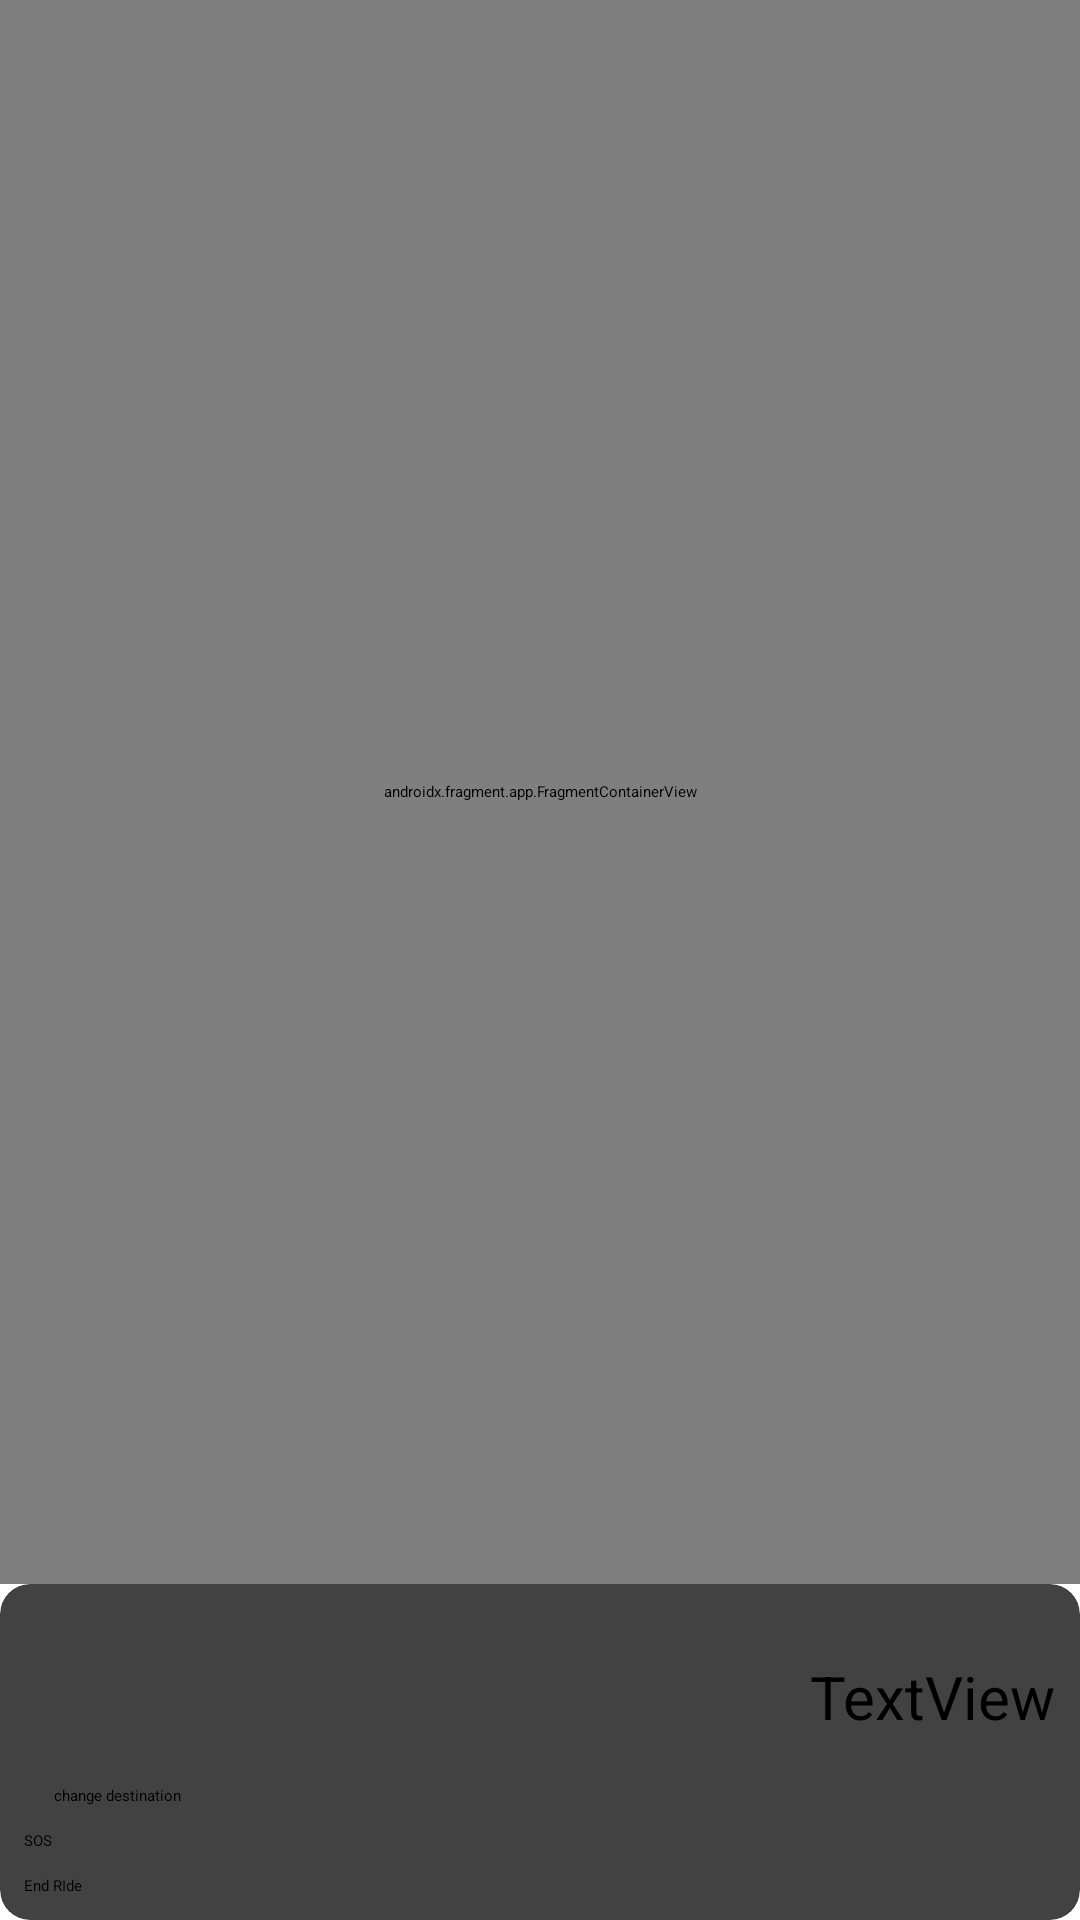

Write the Android layout XML for this screen, with the resource values it uses.
<!-- AndroidManifest.xml: application theme Theme.App.Starting -->
<!-- res/layout/fragment_live_ride.xml -->
<?xml version="1.0" encoding="utf-8"?>
<androidx.constraintlayout.widget.ConstraintLayout xmlns:android="http://schemas.android.com/apk/res/android"
    xmlns:app="http://schemas.android.com/apk/res-auto"
    xmlns:tools="http://schemas.android.com/tools"
    android:layout_width="match_parent"
    android:layout_height="match_parent"
    android:backgroundTint="@android:color/darker_gray"
    tools:context=".features.currentRide.ui.fragment.LiveRideFragment">

    <androidx.fragment.app.FragmentContainerView
        android:id="@+id/mapContainer"
        android:name="com.example.vculp.shared.ui.fragments.MapFragment"
        android:layout_width="0dp"
        android:layout_height="0dp"
        app:layout_constraintBottom_toTopOf="@+id/cardView3"
        app:layout_constraintEnd_toEndOf="parent"
        app:layout_constraintStart_toStartOf="parent"
        app:layout_constraintTop_toTopOf="parent" />

    <EditText
        android:id="@+id/etChangeDestination"
        android:layout_width="0dp"
        android:layout_height="wrap_content"
        android:background="@drawable/edit_text_bg"
        android:hint="Enter new destination"
        android:inputType="text"
        android:lines="1"
        android:maxLength="20"
        android:maxLines="1"
        android:padding="10dp"
        android:visibility="invisible"
        app:layout_constraintBottom_toTopOf="@+id/cardView3"
        app:layout_constraintEnd_toEndOf="parent"
        app:layout_constraintHorizontal_bias="0.0"
        app:layout_constraintStart_toStartOf="parent" />

    <androidx.cardview.widget.CardView
        android:id="@+id/cardView3"
        style="@style/Theme.Design.BottomSheetDialog"
        android:layout_width="match_parent"
        android:layout_height="0dp"
        app:cardCornerRadius="10dp"
        app:cardElevation="15dp"
        app:layout_constraintBottom_toBottomOf="parent"
        app:layout_constraintEnd_toEndOf="parent"
        app:layout_constraintStart_toStartOf="parent">

        <androidx.constraintlayout.widget.ConstraintLayout
            android:layout_width="match_parent"
            android:layout_height="match_parent"
            android:padding="8dp">

            <TextView
                android:id="@+id/destinationName"
                android:layout_width="0dp"
                android:layout_height="wrap_content"
                android:layout_marginTop="16dp"
                android:maxLength="25"
                android:maxLines="1"
                android:textSize="20sp"
                app:layout_constraintEnd_toStartOf="@+id/durationLeft"
                app:layout_constraintStart_toStartOf="parent"
                app:layout_constraintTop_toTopOf="parent" />

            <TextView
                android:id="@+id/durationLeft"
                android:layout_width="wrap_content"
                android:layout_height="wrap_content"
                android:layout_marginTop="16dp"
                android:text="TextView"
                android:textSize="20sp"
                app:layout_constraintEnd_toEndOf="parent"
                app:layout_constraintTop_toTopOf="parent" />

            <Button
                android:id="@+id/changeDestinationBtn"
                android:layout_width="0dp"
                android:layout_height="wrap_content"
                android:layout_marginTop="16dp"
                android:backgroundTint="@android:color/black"
                android:paddingLeft="10dp"
                android:paddingTop="0dp"
                android:paddingRight="10dp"
                android:paddingBottom="0dp"
                android:text="change destination"
                app:layout_constraintEnd_toEndOf="parent"
                app:layout_constraintStart_toStartOf="parent"
                app:layout_constraintTop_toBottomOf="@+id/destinationName"
                tools:ignore="TouchTargetSizeCheck" />

            <Button
                android:id="@+id/endRideBtn"
                android:layout_width="0dp"
                android:layout_height="wrap_content"
                android:layout_marginTop="8dp"
                android:backgroundTint="@android:color/black"
                android:text="End RIde"
                app:layout_constraintBottom_toBottomOf="parent"
                app:layout_constraintEnd_toEndOf="parent"
                app:layout_constraintStart_toStartOf="parent"
                app:layout_constraintTop_toBottomOf="@+id/sosBtn" />

            <Button
                android:id="@+id/sosBtn"
                android:layout_width="0dp"
                android:layout_height="wrap_content"
                android:layout_marginTop="8dp"
                android:backgroundTint="@android:color/black"
                android:text="SOS"
                app:layout_constraintEnd_toEndOf="parent"
                app:layout_constraintHorizontal_bias="0.448"
                app:layout_constraintStart_toStartOf="parent"
                app:layout_constraintTop_toBottomOf="@+id/changeDestinationBtn" />

        </androidx.constraintlayout.widget.ConstraintLayout>
    </androidx.cardview.widget.CardView>
</androidx.constraintlayout.widget.ConstraintLayout>
<!-- resources referenced by this layout -->
<resources>
  <!-- drawable edit_text_bg (drawable) -->
  <?xml version="1.0" encoding="utf-8"?>
  <selector xmlns:android="http://schemas.android.com/apk/res/android">
      <item>
      <shape android:shape="rectangle">
          <solid android:color="?colorSurfaceVariant" />
          <stroke android:width="0.5dp" android:color="?colorOutline" />
          <corners android:radius="10dp"/>
      </shape>
      </item>
  </selector>
  <style name="Theme.App.Starting" parent="Theme.SplashScreen">
          <item name="windowSplashScreenBackground">@color/md_theme_light_surface</item>
          <item name="windowSplashScreenAnimatedIcon">@drawable/ic_launcher_foreground</item>
          <item name="postSplashScreenTheme">@style/Theme.Vculp</item>
      </style>
  <color name="md_theme_light_surface">#FFFBFF</color>
  <style name="Theme.Vculp" parent="Base.Theme.Vculp" />
  <color name="md_theme_light_primary">#006781</color>
  <color name="md_theme_light_onPrimary">#FFFFFF</color>
  <color name="md_theme_light_primaryContainer">#BAEAFF</color>
  <color name="md_theme_light_onPrimaryContainer">#001F29</color>
  <color name="md_theme_light_secondary">#006B59</color>
  <color name="md_theme_light_onSecondary">#FFFFFF</color>
  <color name="md_theme_light_secondaryContainer">#7AF8DA</color>
  <color name="md_theme_light_onSecondaryContainer">#00201A</color>
  <color name="md_theme_light_tertiary">#A63925</color>
  <color name="md_theme_light_onTertiary">#FFFFFF</color>
  <color name="md_theme_light_tertiaryContainer">#FFDAD3</color>
  <color name="md_theme_light_onTertiaryContainer">#3E0400</color>
  <color name="md_theme_light_error">#BA1A1A</color>
  <color name="md_theme_light_errorContainer">#FFDAD6</color>
  <color name="md_theme_light_onError">#FFFFFF</color>
  <color name="md_theme_light_onErrorContainer">#410002</color>
  <color name="md_theme_light_background">#FFFBFF</color>
  <color name="md_theme_light_onBackground">#251A00</color>
  <color name="md_theme_light_onSurface">#251A00</color>
  <color name="md_theme_light_surfaceVariant">#DCE4E8</color>
  <color name="md_theme_light_onSurfaceVariant">#40484C</color>
  <color name="md_theme_light_outline">#70787D</color>
  <color name="md_theme_light_inverseOnSurface">#FFEFD3</color>
  <color name="md_theme_light_inverseSurface">#3F2E00</color>
  <color name="md_theme_light_inversePrimary">#60D4FE</color>
  <style name="Widget.Theme.Vculp.AppBar" parent="Widget.Material3.AppBarLayout">
      </style>
  <style name="Widget.Theme.Vculp.Button" parent="Widget.Material3.Button">
          <item name="android:textColor">@color/md_theme_light_onPrimary</item>
          <item name="android:background">@drawable/button_background</item>
          <item name="cornerRadius">10dp</item>
      </style>
  <style name="Widget.Theme.Vculp.EditText" parent="Widget.AppCompat.EditText">
          <item name="android:background">@drawable/edit_text_bg</item>
          <item name="android:minHeight">48dp</item>
          <item name="android:padding">10dp</item>
          <item name="android:textSize">16sp</item>
      </style>
  <!-- drawable button_background (drawable) -->
  <?xml version="1.0" encoding="utf-8"?>
  <selector xmlns:android="http://schemas.android.com/apk/res/android">
      <item>
          <ripple android:color="@color/md_theme_light_primary">
              <item>
              <shape>
                  <solid android:color="@color/md_theme_light_primary" />
                  <corners android:radius="10dp" />
              </shape>
              </item>
          </ripple>
      </item>
  </selector>
</resources>
